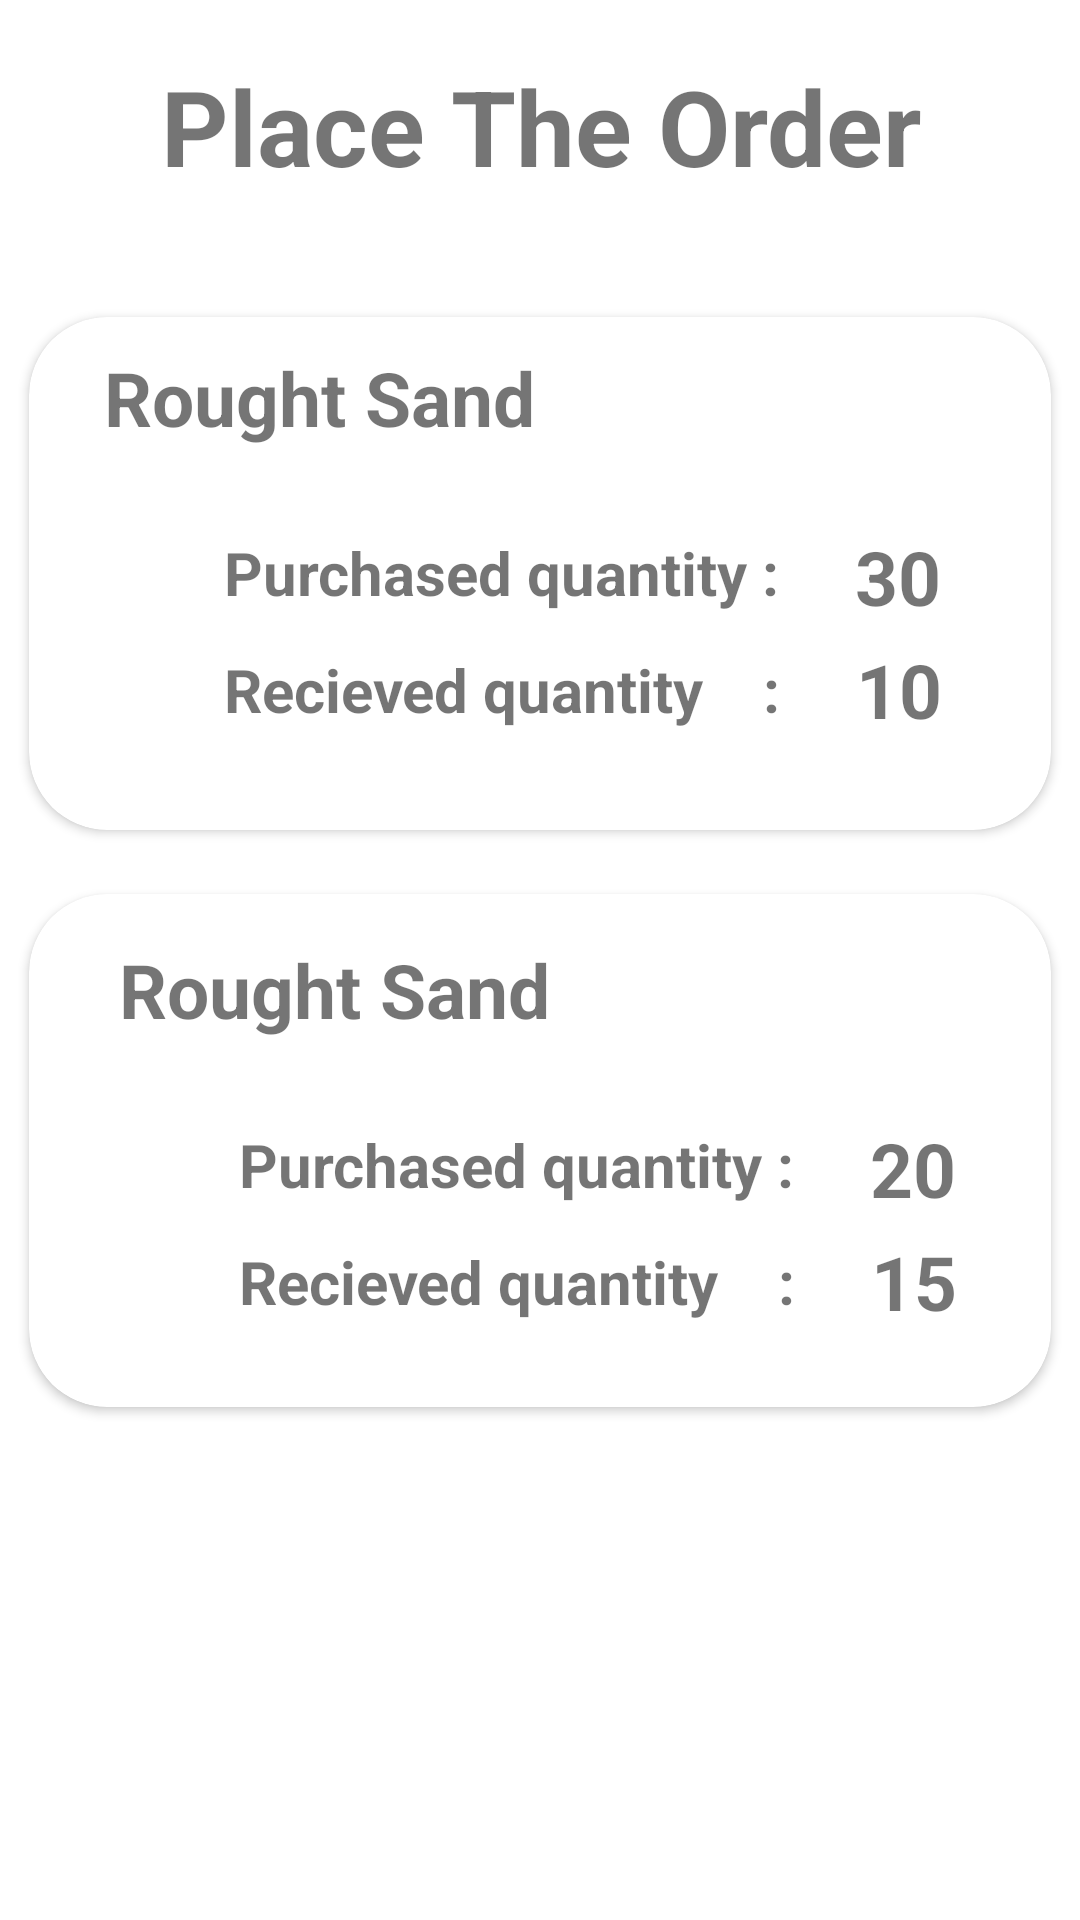

Reconstruct the res/layout file that produces this screen, plus the resources it refers to.
<!-- AndroidManifest.xml: application theme Theme.CSSEApplication -->
<!-- res/layout/activity_tracking_delivery.xml -->
<?xml version="1.0" encoding="utf-8"?>
<androidx.constraintlayout.widget.ConstraintLayout xmlns:android="http://schemas.android.com/apk/res/android"
    xmlns:app="http://schemas.android.com/apk/res-auto"
    xmlns:tools="http://schemas.android.com/tools"
    android:layout_width="match_parent"
    android:layout_height="match_parent"
    tools:context=".TrackingDelivery">

    <TextView
        android:id="@+id/textView"
        android:layout_width="413dp"
        android:layout_height="74dp"
        android:layout_marginTop="5dp"
        android:text="Place The Order"
        android:gravity="center"
        android:textStyle="bold"
        android:textSize="35dp"
        app:layout_constraintEnd_toEndOf="parent"
        app:layout_constraintStart_toStartOf="parent"
        app:layout_constraintTop_toTopOf="parent" />

    <androidx.cardview.widget.CardView
        android:id="@+id/cardView"
        android:layout_width="wrap_content"
        android:layout_height="wrap_content"
        android:layout_marginTop="16dp"
        app:cardCornerRadius="26dp"
        app:cardUseCompatPadding="true"
        app:layout_constraintStart_toStartOf="parent"
        app:layout_constraintTop_toBottomOf="@+id/textView">

        <RelativeLayout
            android:layout_width="match_parent"
            android:layout_height="171dp"
            android:padding="10dp">

            <TextView
                android:id="@+id/txtItem1"
                android:layout_width="wrap_content"
                android:layout_height="wrap_content"
                android:layout_alignParentStart="true"
                android:layout_marginStart="15dp"
                android:text="Rought Sand"
                android:textSize="25dp"
                android:textStyle="bold"></TextView>

            <ImageButton
                android:id="@+id/btnEdit"
                android:layout_width="wrap_content"
                android:layout_height="46dp"
                android:layout_alignParentTop="true"
                android:layout_alignParentEnd="true"
                android:layout_marginStart="156dp"
                android:layout_marginTop="15dp"
                android:layout_marginEnd="15dp"
                android:layout_toEndOf="@+id/txtItem1"
                android:background="@null"
                android:scaleType="fitXY"
                android:src="@drawable/pen"
                tools:ignore="TouchTargetSizeCheck,SpeakableTextPresentCheck" />

            <TextView
                android:id="@+id/txtPurchase1"
                android:layout_width="wrap_content"
                android:layout_height="wrap_content"
                android:layout_below="@+id/txtItem1"
                android:layout_alignParentStart="true"
                android:layout_marginStart="55dp"
                android:layout_marginTop="28dp"
                android:text="Purchased quantity :"
                android:textSize="20dp"
                android:textStyle="bold"></TextView>

            <TextView
                android:id="@+id/txtRecieved1"
                android:layout_width="wrap_content"
                android:layout_height="wrap_content"
                android:layout_below="@+id/txtPurchase1"
                android:layout_alignParentStart="true"
                android:layout_marginStart="55dp"
                android:layout_marginTop="12dp"
                android:text="Recieved quantity    :"
                android:textSize="20dp"
                android:textStyle="bold"></TextView>

            <TextView
                android:id="@+id/txtPurchValue1"
                android:layout_width="42dp"
                android:layout_height="wrap_content"
                android:layout_below="@+id/txtItem1"
                android:layout_marginStart="25dp"
                android:layout_marginTop="26dp"
                android:layout_toEndOf="@+id/txtPurchase1"
                android:text="30"
                android:textSize="25dp"
                android:textStyle="bold" />

            <TextView
                android:id="@+id/TextRecivQun1"
                android:layout_width="36dp"
                android:layout_height="wrap_content"
                android:layout_below="@+id/txtPurchValue1"
                android:layout_marginStart="25dp"
                android:layout_marginTop="4dp"
                android:layout_toEndOf="@+id/txtRecieved1"
                android:inputType="text"
                android:text="10"
                android:textSize="25dp"
                android:textStyle="bold"
                tools:ignore="TouchTargetSizeCheck" />

        </RelativeLayout>

    </androidx.cardview.widget.CardView>

    <androidx.cardview.widget.CardView
        android:layout_width="wrap_content"
        android:layout_height="wrap_content"
        app:cardCornerRadius="26dp"
        app:cardUseCompatPadding="true"
        app:layout_constraintStart_toStartOf="parent"
        app:layout_constraintTop_toBottomOf="@+id/cardView">

        <RelativeLayout
            android:layout_width="match_parent"
            android:layout_height="171dp"
            android:padding="15dp">

            <TextView
                android:id="@+id/txtItem"
                android:layout_width="wrap_content"
                android:layout_height="wrap_content"
                android:layout_alignParentStart="true"
                android:layout_marginStart="15dp"
                android:text="Rought Sand"
                android:textSize="25dp"
                android:textStyle="bold"></TextView>

            <ImageButton
                android:layout_width="39dp"
                android:layout_height="47dp"
                android:layout_alignParentTop="true"
                android:layout_alignParentEnd="true"
                android:layout_marginStart="149dp"
                android:layout_marginTop="12dp"
                android:layout_marginEnd="15dp"
                android:layout_toEndOf="@+id/txtItem"
                android:background="@null"
                android:scaleType="fitXY"
                android:src="@drawable/pen"
                tools:ignore="TouchTargetSizeCheck,SpeakableTextPresentCheck" />


            <TextView
                android:id="@+id/txtPurchase"
                android:layout_width="wrap_content"
                android:layout_height="wrap_content"
                android:layout_below="@+id/txtItem"
                android:layout_alignParentStart="true"
                android:layout_marginStart="55dp"
                android:layout_marginTop="28dp"
                android:text="Purchased quantity :"
                android:textSize="20dp"
                android:textStyle="bold"></TextView>

            <TextView
                android:id="@+id/txtRecieved"
                android:layout_width="wrap_content"
                android:layout_height="wrap_content"
                android:layout_below="@+id/txtPurchase"
                android:layout_alignParentStart="true"
                android:layout_marginStart="55dp"
                android:layout_marginTop="12dp"
                android:text="Recieved quantity    :"
                android:textSize="20dp"
                android:textStyle="bold"></TextView>

            <TextView
                android:id="@+id/txtPurchValue"
                android:layout_width="42dp"
                android:layout_height="wrap_content"
                android:layout_below="@+id/txtItem"
                android:layout_marginStart="25dp"
                android:layout_marginTop="26dp"
                android:layout_toEndOf="@+id/txtPurchase"
                android:text="20"
                android:textSize="25dp"
                android:textStyle="bold" />

            <TextView
                android:id="@+id/TextRecivQun"
                android:layout_width="36dp"
                android:layout_height="wrap_content"
                android:layout_below="@+id/txtPurchValue"
                android:layout_marginStart="25dp"
                android:layout_marginTop="4dp"
                android:layout_toEndOf="@+id/txtRecieved"
                android:inputType="text"
                android:text="15"
                android:textSize="25dp"
                android:textStyle="bold"
                tools:ignore="TouchTargetSizeCheck" />

        </RelativeLayout>

    </androidx.cardview.widget.CardView>
</androidx.constraintlayout.widget.ConstraintLayout>
<!-- resources referenced by this layout -->
<resources>
  <!-- drawable pen: jpeg bitmap (drawable-v24, 5904 bytes) -->
  <style name="Theme.CSSEApplication" parent="Theme.MaterialComponents.DayNight.DarkActionBar">
          
          <item name="colorPrimary">@color/purple_500</item>
          <item name="colorPrimaryVariant">@color/purple_700</item>
          <item name="colorOnPrimary">@color/white</item>
          
          <item name="colorSecondary">@color/teal_200</item>
          <item name="colorSecondaryVariant">@color/teal_700</item>
          <item name="colorOnSecondary">@color/black</item>
          
          <item name="android:statusBarColor" tools:targetApi="l">?attr/colorPrimaryVariant</item>
          
      </style>
  <color name="purple_500">#050505</color>
  <color name="purple_700">#010101</color>
  <color name="white">#FFFFFFFF</color>
  <color name="teal_200">#FF03DAC5</color>
  <color name="teal_700">#FF018786</color>
  <color name="black">#FF000000</color>
</resources>
